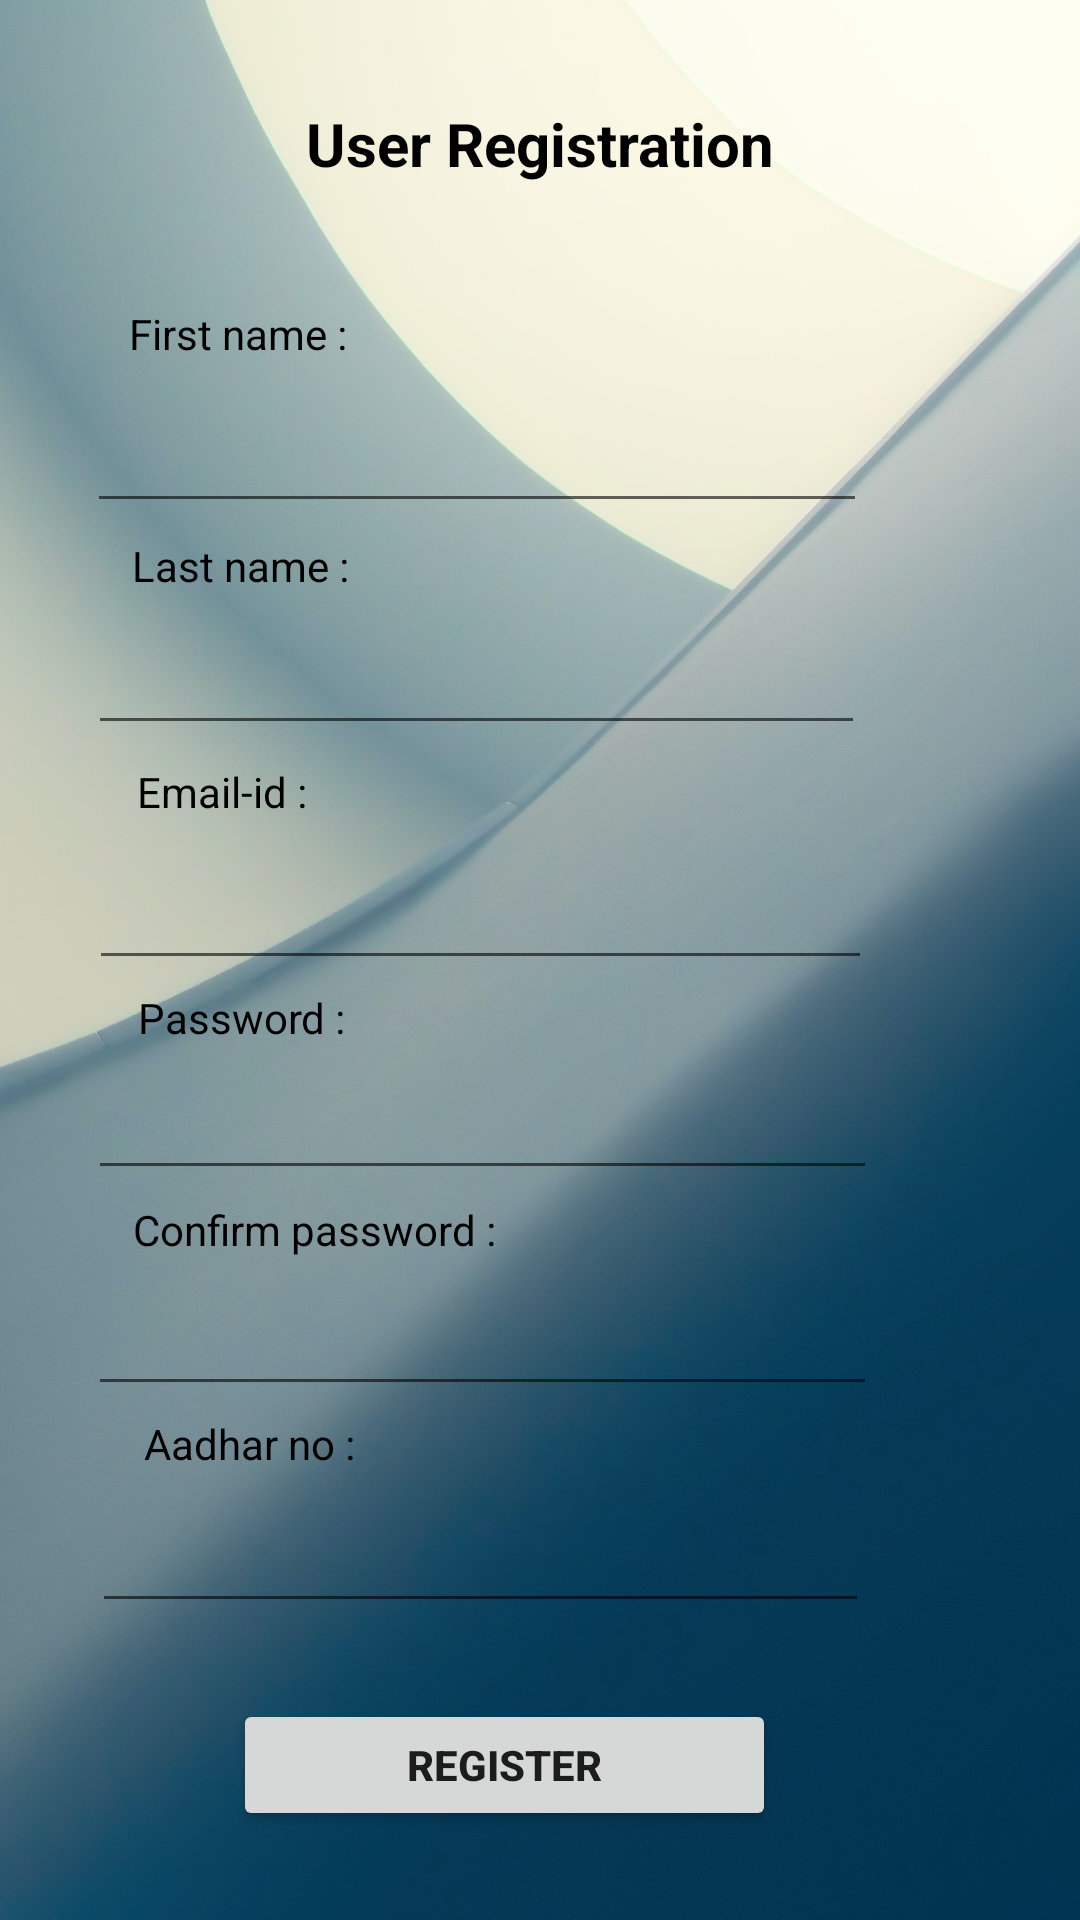

The Android layout XML behind this screen, and the referenced resources:
<!-- AndroidManifest.xml: application theme Theme.Rentlab -->
<!-- res/layout/user_registration.xml -->
<?xml version="1.0" encoding="utf-8"?>
<androidx.constraintlayout.widget.ConstraintLayout xmlns:android="http://schemas.android.com/apk/res/android"
    xmlns:app="http://schemas.android.com/apk/res-auto"
    xmlns:tools="http://schemas.android.com/tools"
    android:layout_width="match_parent"
    android:layout_height="match_parent"
    android:background="@mipmap/login_bg1"
    tools:context=".userRegistration">

    <TextView
        android:id="@+id/textView4"
        android:layout_width="211dp"
        android:layout_height="29dp"
        android:text="User Registration"
        android:textAlignment="center"
        android:textColor="@color/black"
        android:textSize="20sp"
        android:textStyle="bold"
        app:layout_constraintBottom_toBottomOf="parent"
        app:layout_constraintEnd_toEndOf="parent"
        app:layout_constraintStart_toStartOf="parent"
        app:layout_constraintTop_toTopOf="parent"
        app:layout_constraintVertical_bias="0.056" />

    <EditText
        android:id="@+id/userFirstname"
        android:layout_width="260dp"
        android:layout_height="46dp"
        android:ems="10"
        app:layout_constraintBottom_toBottomOf="parent"
        app:layout_constraintEnd_toEndOf="parent"
        app:layout_constraintHorizontal_bias="0.291"
        app:layout_constraintStart_toStartOf="parent"
        app:layout_constraintTop_toTopOf="parent"
        app:layout_constraintVertical_bias="0.216" />

    <EditText
        android:id="@+id/userLastname"
        android:layout_width="259dp"
        android:layout_height="40dp"
        android:ems="10"
        app:layout_constraintBottom_toBottomOf="parent"
        app:layout_constraintEnd_toEndOf="parent"
        app:layout_constraintHorizontal_bias="0.289"
        app:layout_constraintStart_toStartOf="parent"
        app:layout_constraintTop_toTopOf="parent"
        app:layout_constraintVertical_bias="0.347" />

    <TextView
        android:id="@+id/textView6"
        android:layout_width="86dp"
        android:layout_height="23dp"
        android:text="Last name :"
        android:textAlignment="center"
        android:textColor="@color/black"
        android:textSize="14sp"
        app:layout_constraintBottom_toBottomOf="parent"
        app:layout_constraintEnd_toEndOf="parent"
        app:layout_constraintHorizontal_bias="0.135"
        app:layout_constraintStart_toStartOf="parent"
        app:layout_constraintTop_toTopOf="parent"
        app:layout_constraintVertical_bias="0.29"
        tools:ignore="MissingConstraints" />

    <TextView
        android:id="@+id/textView5"
        android:layout_width="85dp"
        android:layout_height="21dp"
        android:text="First name :"
        android:textAlignment="center"
        android:textColor="@color/black"
        app:layout_constraintBottom_toBottomOf="parent"
        app:layout_constraintEnd_toEndOf="parent"
        app:layout_constraintHorizontal_bias="0.134"
        app:layout_constraintStart_toStartOf="parent"
        app:layout_constraintTop_toTopOf="parent"
        app:layout_constraintVertical_bias="0.164" />

    <EditText
        android:id="@+id/userEmailid"
        android:layout_width="261dp"
        android:layout_height="44dp"
        android:ems="10"
        android:inputType="textEmailAddress"
        app:layout_constraintBottom_toBottomOf="parent"
        app:layout_constraintEnd_toEndOf="parent"
        app:layout_constraintHorizontal_bias="0.3"
        app:layout_constraintStart_toStartOf="parent"
        app:layout_constraintTop_toTopOf="parent"
        app:layout_constraintVertical_bias="0.474" />

    <TextView
        android:id="@+id/textView7"
        android:layout_width="72dp"
        android:layout_height="20dp"
        android:text="Email-id :"
        android:textAlignment="center"
        android:textColor="@color/black"
        app:layout_constraintBottom_toBottomOf="parent"
        app:layout_constraintEnd_toEndOf="parent"
        app:layout_constraintHorizontal_bias="0.132"
        app:layout_constraintStart_toStartOf="parent"
        app:layout_constraintTop_toTopOf="parent"
        app:layout_constraintVertical_bias="0.41" />

    <EditText
        android:id="@+id/usrPassword"
        android:layout_width="263dp"
        android:layout_height="39dp"
        android:ems="10"
        android:inputType="textPassword"
        app:layout_constraintBottom_toBottomOf="parent"
        app:layout_constraintEnd_toEndOf="parent"
        app:layout_constraintHorizontal_bias="0.304"
        app:layout_constraintStart_toStartOf="parent"
        app:layout_constraintTop_toTopOf="parent"
        app:layout_constraintVertical_bias="0.595"
        tools:ignore="MissingConstraints" />

    <TextView
        android:id="@+id/textView10"
        android:layout_width="134dp"
        android:layout_height="25dp"
        android:text="Confirm password :"
        android:textAlignment="center"
        android:textColor="@color/black"
        app:layout_constraintBottom_toBottomOf="parent"
        app:layout_constraintEnd_toEndOf="parent"
        app:layout_constraintHorizontal_bias="0.166"
        app:layout_constraintStart_toStartOf="parent"
        app:layout_constraintTop_toTopOf="parent"
        app:layout_constraintVertical_bias="0.651" />

    <EditText
        android:id="@+id/confirmUsrPassword"
        android:layout_width="263dp"
        android:layout_height="39dp"
        android:ems="10"
        android:inputType="textPassword"
        app:layout_constraintBottom_toBottomOf="parent"
        app:layout_constraintEnd_toEndOf="parent"
        app:layout_constraintHorizontal_bias="0.304"
        app:layout_constraintStart_toStartOf="parent"
        app:layout_constraintTop_toTopOf="parent"
        app:layout_constraintVertical_bias="0.715"
        tools:ignore="MissingConstraints" />

    <TextView
        android:id="@+id/textView12"
        android:layout_width="87dp"
        android:layout_height="26dp"
        android:text="Aadhar no :"
        android:textAlignment="center"
        android:textColor="@color/black"
        app:layout_constraintBottom_toBottomOf="parent"
        app:layout_constraintEnd_toEndOf="parent"
        app:layout_constraintHorizontal_bias="0.145"
        app:layout_constraintStart_toStartOf="parent"
        app:layout_constraintTop_toTopOf="parent"
        app:layout_constraintVertical_bias="0.768" />

    <EditText
        android:id="@+id/userAadharNumber"
        android:layout_width="259dp"
        android:layout_height="40dp"
        android:ems="10"
        android:inputType="phone"
        android:maxLength="12"
        app:layout_constraintBottom_toBottomOf="parent"
        app:layout_constraintEnd_toEndOf="parent"
        app:layout_constraintHorizontal_bias="0.302"
        app:layout_constraintStart_toStartOf="parent"
        app:layout_constraintTop_toTopOf="parent"
        app:layout_constraintVertical_bias="0.835" />

    <TextView
        android:id="@+id/textView8"
        android:layout_width="87dp"
        android:layout_height="26dp"
        android:text="Password :"
        android:textAlignment="center"
        android:textColor="@color/black"
        app:layout_constraintBottom_toBottomOf="parent"
        app:layout_constraintEnd_toEndOf="parent"
        app:layout_constraintHorizontal_bias="0.135"
        app:layout_constraintStart_toStartOf="parent"
        app:layout_constraintTop_toTopOf="parent"
        app:layout_constraintVertical_bias="0.537" />

    <Button
        android:id="@+id/userRegisterbtn"
        android:layout_width="181dp"
        android:layout_height="44dp"
        android:onClick="userSubmit"
        android:text="Register"
        android:textStyle="bold"
        app:cornerRadius="75dp"
        app:layout_constraintBottom_toBottomOf="parent"
        app:layout_constraintEnd_toEndOf="parent"
        app:layout_constraintHorizontal_bias="0.434"
        app:layout_constraintStart_toStartOf="parent"
        app:layout_constraintTop_toTopOf="parent"
        app:layout_constraintVertical_bias="0.95" />

</androidx.constraintlayout.widget.ConstraintLayout>
<!-- resources referenced by this layout -->
<resources>
  <color name="black">#FF000000</color>
  <!-- mipmap login_bg1: jpg bitmap (mipmap-xxxhdpi, 542186 bytes) -->
  <style name="Theme.Rentlab" parent="Theme.MaterialComponents.DayNight.DarkActionBar">
          
          <item name="colorPrimary">@color/purple_500</item>
          <item name="colorPrimaryVariant">@color/purple_700</item>
          <item name="colorOnPrimary">@color/white</item>
          
          <item name="colorSecondary">@color/teal_200</item>
          <item name="colorSecondaryVariant">@color/teal_700</item>
          <item name="colorOnSecondary">@color/black</item>
          
          <item name="android:statusBarColor" tools:targetApi="l">?attr/colorPrimaryVariant</item>
          
      </style>
  <color name="purple_500">#2a5470</color>
  <color name="purple_700">#FF018786</color>
  <color name="white">#FFFFFFFF</color>
  <color name="teal_200">#FF03DAC5</color>
  <color name="teal_700">#FF018786</color>
</resources>
